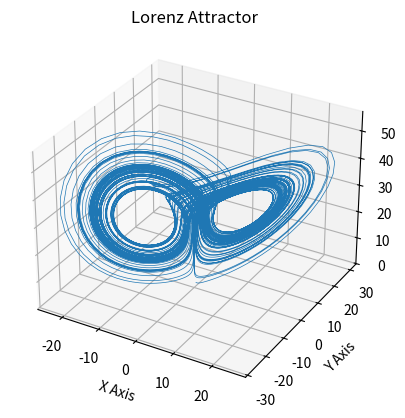

The script that saved this image:
%matplotlib inline

import numpy as np
import matplotlib.pyplot as plt


def lorenz(x, y, z, s=20, r=28, b=2.667):
    """
    Given:
       x, y, z: a point of interest in three dimensional space
       s, r, b: parameters defining the lorenz attractor
    Returns:
       x_dot, y_dot, z_dot: values of the lorenz attractor's partial
           derivatives at the point x, y, z
    """
    x_dot = s*(y - x)
    y_dot = r*x - y - x*z
    z_dot = x*y - b*z
    return x_dot, y_dot, z_dot


dt = 0.01
num_steps = 10000

# Need one more for the initial values
xs = np.empty(num_steps + 1)
ys = np.empty(num_steps + 1)
zs = np.empty(num_steps + 1)

# Set initial values
xs[0], ys[0], zs[0] = (0., 1., 1.05)

# Step through "time", calculating the partial derivatives at the current point
# and using them to estimate the next point
for i in range(num_steps):
    x_dot, y_dot, z_dot = lorenz(xs[i], ys[i], zs[i])
    xs[i + 1] = xs[i] + (x_dot * dt)
    ys[i + 1] = ys[i] + (y_dot * dt)
    zs[i + 1] = zs[i] + (z_dot * dt)


# Plot
ax = plt.figure().add_subplot(projection='3d')

ax.plot(xs, ys, zs, lw=0.5)
ax.set_xlabel("X Axis")
ax.set_ylabel("Y Axis")
ax.set_zlabel("Z Axis")
ax.set_title("Lorenz Attractor")

plt.show()